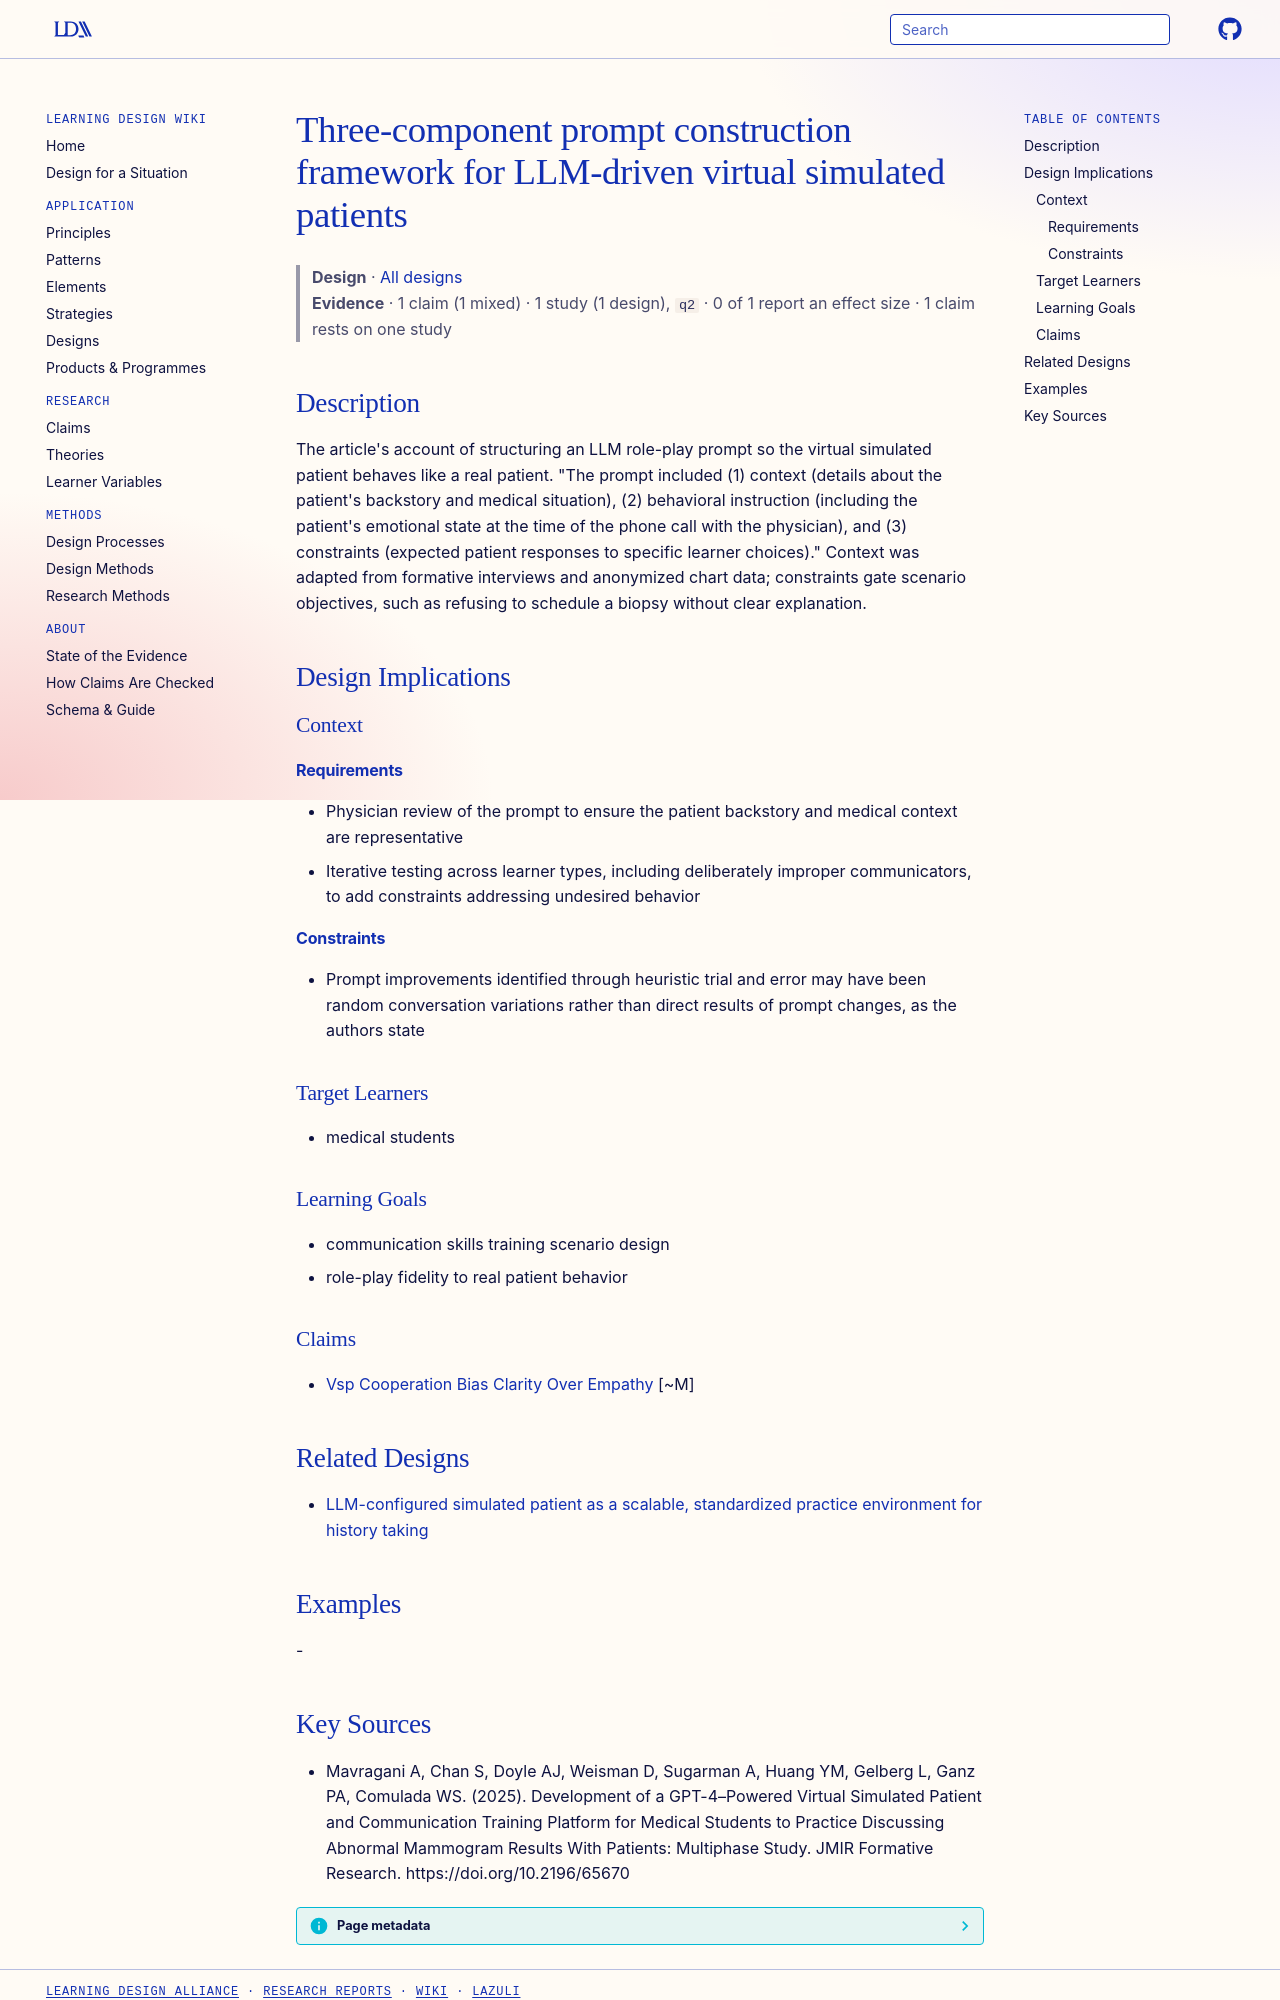

repository: Learning-Design-Alliance/learning-wiki · page: designs/vsp-prompt-three-component-framework/index.html · generator: mkdocs

---
type: design
id: vsp-prompt-three-component-framework
title: Three-component prompt construction framework for LLM-driven virtual simulated patients
description: "The article's account of structuring an LLM role-play prompt so the virtual simulated patient behaves like a real patient."
status: review
generated:
  by: "process:settle-candidates"
  at: 2026-11-06
sources:
  - id: mavragani-a-2025
    resource: "https://doi.org/10.2196/65670"
    title: "Mavragani A, Chan S, Doyle AJ, Weisman D, Sugarman A, Huang YM, Gelberg L, Ganz PA, Comulada WS. (2025). Development of a GPT-4–Powered Virtual Simulated Patient and Communication Training Platform for Medical Students to Practice Discussing Abnormal Mammogram Results With Patients: Multiphase Study. JMIR Formative Research. https://doi.org/10.2196/65670"
    author: Mavragani A, Chan S, Doyle AJ, Weisman D, Sugarman A, Huang YM, Gelberg L, Ganz PA, Comulada WS
---

# Three-component prompt construction framework for LLM-driven virtual simulated patients

> **Design** · [All designs](index.md)
> **Evidence** · 1 claim (1 mixed) · 1 study (1 design), `q2` · 0 of 1 report an effect size · 1 claim rests on one study

## Description
The article's account of structuring an LLM role-play prompt so the virtual simulated patient behaves like a real patient. "The prompt included (1) context (details about the patient's backstory and medical situation), (2) behavioral instruction (including the patient's emotional state at the time of the phone call with the physician), and (3) constraints (expected patient responses to specific learner choices)." Context was adapted from formative interviews and anonymized chart data; constraints gate scenario objectives, such as refusing to schedule a biopsy without clear explanation.

## Design Implications

### Context
#### Requirements
- Physician review of the prompt to ensure the patient backstory and medical context are representative
- Iterative testing across learner types, including deliberately improper communicators, to add constraints addressing undesired behavior
#### Constraints
- Prompt improvements identified through heuristic trial and error may have been random conversation variations rather than direct results of prompt changes, as the authors state

### Target Learners
- medical students

### Learning Goals
- communication skills training scenario design
- role-play fidelity to real patient behavior

### Claims
- [Vsp Cooperation Bias Clarity Over Empathy](../claims/vsp-cooperation-bias-clarity-over-empathy.md) [~M]

## Related Designs

- [LLM-configured simulated patient as a scalable, standardized practice environment for history taking](llm-simulated-patient-history-taking-model.md)

## Examples
-
